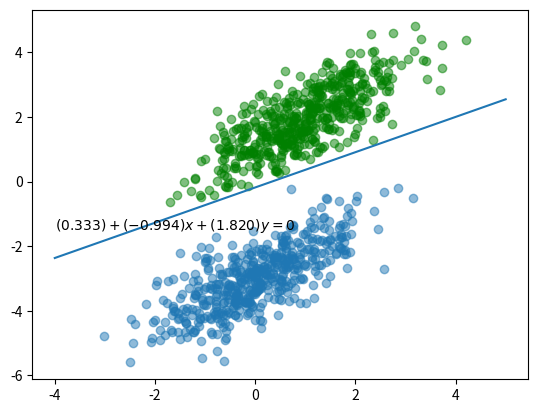

Reproduce this figure in Python.
import numpy as np
import matplotlib.pyplot as plt

# Percerptron Test Function
# [redacted]


def perceptron_test(seeds=99, num_obsevations=500, learning_rate=1, iteration_thres=0.003):
    print('-----Perception Test-----\nSeed: ' + str(seeds) +
          '\nSample Number: ' + str(num_obsevations*2))
    print('Learning Rate: ' + str(learning_rate) +
          '\nIteration Threshold: ' + str(iteration_thres) + '\n')
    np.random.seed(seeds)
    iteration_error = iteration_thres
    epoch = 0
    # Exit when iteration error smaller than threshold
    while iteration_error >= iteration_thres:
        # Generate random data samples
        iteration_error = .0
        epoch += 1
        vec_x1 = np.random.multivariate_normal(
            [1, 0, -3], [[0, 0, 0], [0, 1, .75], [0, .75, 1]], num_obsevations)
        vec_x2 = np.random.multivariate_normal(
            [1, 1, 2], [[0, 0, 0], [0, 1, .75], [0, .75, 1]], num_obsevations)
        # Initialize parameters
        vec_x = np.vstack((vec_x1, vec_x2)).astype(np.float32)
        vec_y = np.hstack(
            (np.zeros(num_obsevations), np.ones(num_obsevations)))
        vec_w = np.ones(3, dtype=float) / 3
        # Update parameters
        for index in range(vec_x.shape[0]):
            var_y = 1 if np.dot(vec_x[index], vec_w) > 0 else 0
            vec_w = vec_w + learning_rate * \
                (vec_y[index] - var_y) * vec_x[index]
            iteration_error = iteration_error + np.abs(vec_y[index] - var_y)
        iteration_error /= vec_x.shape[0]
        print('Epoch: ' + str(epoch) + ' Error: ' + str(iteration_error))
    # Plot the samples and the linear classifier
    print('-----Iterations Completed-----')
    _ = plt.figure('Perceptron')
    axes = plt.subplot()
    axes.scatter(vec_x[:num_obsevations, 1],
                 vec_x[:num_obsevations, 2], alpha=0.5)
    axes.scatter(vec_x[num_obsevations:, 1],
                 vec_x[num_obsevations:, 2], c='green', alpha=0.5)
    plt.plot([-4, 5],
             [-(1/vec_w[2])*(vec_w[0] + -4 * vec_w[1]), -(1/vec_w[2])*(vec_w[0] + 5 * vec_w[1])])
    plt.annotate(r'$(%.3f)+(%.3f)x+(%.3f)y=0$' %
                 (vec_w[0], vec_w[1], vec_w[2]), xy=(-4, -1.5))
    plt.show()


if __name__ == "__main__":
    perceptron_test()
